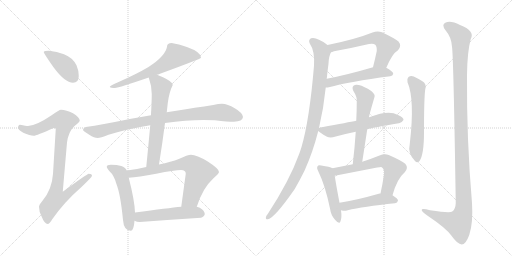
t = 0.00 s
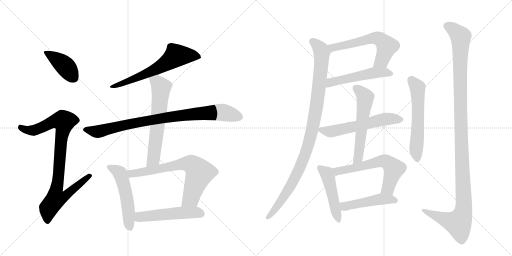
t = 2.84 s
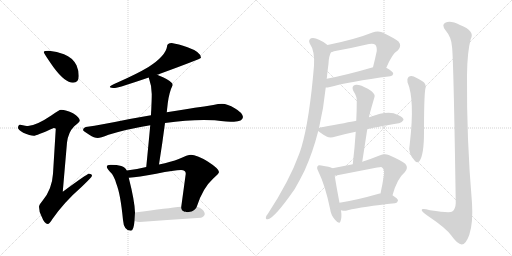
t = 5.69 s
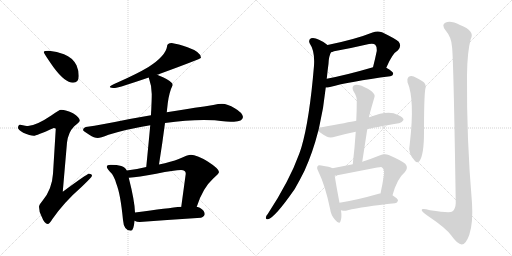
t = 8.53 s
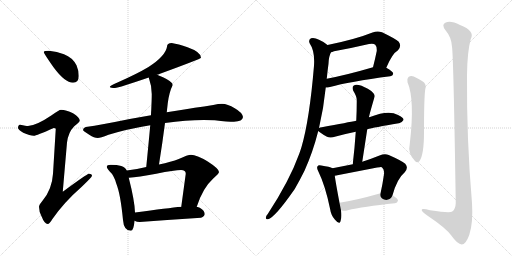
t = 11.38 s
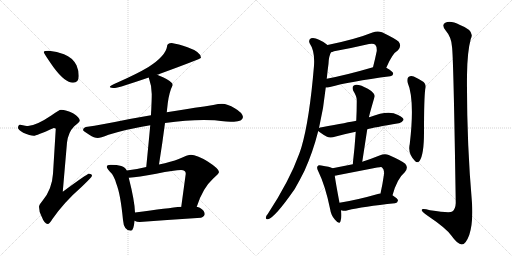
t = 14.22 s

The animated SVG that drew these frames (rendered in a browser with its animation timeline set to each time). Animation: 18 CSS @keyframes rules; one cycle of 14.22 s.

<svg version="1.1" viewBox="0 0 2048 1024" xmlns="http://www.w3.org/2000/svg">
  <g stroke="lightgray" stroke-dasharray="1,1" stroke-width="1" transform="scale(4, 4)">
    <line x1="0" y1="0" x2="256" y2="256"></line>
    <line x1="256" y1="0" x2="0" y2="256"></line>
    <line x1="128" y1="0" x2="128" y2="256"></line>
    <line x1="0" y1="128" x2="256" y2="128"></line>
    <line x1="256" y1="0" x2="512" y2="256"></line>
    <line x1="512" y1="0" x2="256" y2="256"></line>
    <line x1="384" y1="0" x2="384" y2="256"></line>
    <line x1="256" y1="128" x2="512" y2="128"></line>
  </g>
<g transform="scale(1, -1) translate(0, -850)">
   <style type="text/css">
    @keyframes keyframes0 {
      from {
       stroke: black;
       stroke-dashoffset: 412;
       stroke-width: 128;
       }
       57% {
       animation-timing-function: step-end;
       stroke: black;
       stroke-dashoffset: 0;
       stroke-width: 128;
       }
       to {
       stroke: black;
       stroke-width: 1024;
       }
       }
       #make-me-a-hanzi-animation-0 {
         animation: keyframes0 0.585286s both;
         animation-delay: 0.000000s;
         animation-timing-function: linear;
       }
    @keyframes keyframes1 {
      from {
       stroke: black;
       stroke-dashoffset: 919;
       stroke-width: 128;
       }
       75% {
       animation-timing-function: step-end;
       stroke: black;
       stroke-dashoffset: 0;
       stroke-width: 128;
       }
       to {
       stroke: black;
       stroke-width: 1024;
       }
       }
       #make-me-a-hanzi-animation-1 {
         animation: keyframes1 0.997884s both;
         animation-delay: 0.585286s;
         animation-timing-function: linear;
       }
    @keyframes keyframes2 {
      from {
       stroke: black;
       stroke-dashoffset: 644;
       stroke-width: 128;
       }
       68% {
       animation-timing-function: step-end;
       stroke: black;
       stroke-dashoffset: 0;
       stroke-width: 128;
       }
       to {
       stroke: black;
       stroke-width: 1024;
       }
       }
       #make-me-a-hanzi-animation-2 {
         animation: keyframes2 0.774089s both;
         animation-delay: 1.583171s;
         animation-timing-function: linear;
       }
    @keyframes keyframes3 {
      from {
       stroke: black;
       stroke-dashoffset: 885;
       stroke-width: 128;
       }
       74% {
       animation-timing-function: step-end;
       stroke: black;
       stroke-dashoffset: 0;
       stroke-width: 128;
       }
       to {
       stroke: black;
       stroke-width: 1024;
       }
       }
       #make-me-a-hanzi-animation-3 {
         animation: keyframes3 0.970215s both;
         animation-delay: 2.357259s;
         animation-timing-function: linear;
       }
    @keyframes keyframes4 {
      from {
       stroke: black;
       stroke-dashoffset: 632;
       stroke-width: 128;
       }
       67% {
       animation-timing-function: step-end;
       stroke: black;
       stroke-dashoffset: 0;
       stroke-width: 128;
       }
       to {
       stroke: black;
       stroke-width: 1024;
       }
       }
       #make-me-a-hanzi-animation-4 {
         animation: keyframes4 0.764323s both;
         animation-delay: 3.327474s;
         animation-timing-function: linear;
       }
    @keyframes keyframes5 {
      from {
       stroke: black;
       stroke-dashoffset: 529;
       stroke-width: 128;
       }
       63% {
       animation-timing-function: step-end;
       stroke: black;
       stroke-dashoffset: 0;
       stroke-width: 128;
       }
       to {
       stroke: black;
       stroke-width: 1024;
       }
       }
       #make-me-a-hanzi-animation-5 {
         animation: keyframes5 0.680501s both;
         animation-delay: 4.091797s;
         animation-timing-function: linear;
       }
    @keyframes keyframes6 {
      from {
       stroke: black;
       stroke-dashoffset: 708;
       stroke-width: 128;
       }
       70% {
       animation-timing-function: step-end;
       stroke: black;
       stroke-dashoffset: 0;
       stroke-width: 128;
       }
       to {
       stroke: black;
       stroke-width: 1024;
       }
       }
       #make-me-a-hanzi-animation-6 {
         animation: keyframes6 0.826172s both;
         animation-delay: 4.772298s;
         animation-timing-function: linear;
       }
    @keyframes keyframes7 {
      from {
       stroke: black;
       stroke-dashoffset: 520;
       stroke-width: 128;
       }
       63% {
       animation-timing-function: step-end;
       stroke: black;
       stroke-dashoffset: 0;
       stroke-width: 128;
       }
       to {
       stroke: black;
       stroke-width: 1024;
       }
       }
       #make-me-a-hanzi-animation-7 {
         animation: keyframes7 0.673177s both;
         animation-delay: 5.598470s;
         animation-timing-function: linear;
       }
    @keyframes keyframes8 {
      from {
       stroke: black;
       stroke-dashoffset: 600;
       stroke-width: 128;
       }
       66% {
       animation-timing-function: step-end;
       stroke: black;
       stroke-dashoffset: 0;
       stroke-width: 128;
       }
       to {
       stroke: black;
       stroke-width: 1024;
       }
       }
       #make-me-a-hanzi-animation-8 {
         animation: keyframes8 0.738281s both;
         animation-delay: 6.271647s;
         animation-timing-function: linear;
       }
    @keyframes keyframes9 {
      from {
       stroke: black;
       stroke-dashoffset: 522;
       stroke-width: 128;
       }
       63% {
       animation-timing-function: step-end;
       stroke: black;
       stroke-dashoffset: 0;
       stroke-width: 128;
       }
       to {
       stroke: black;
       stroke-width: 1024;
       }
       }
       #make-me-a-hanzi-animation-9 {
         animation: keyframes9 0.674805s both;
         animation-delay: 7.009928s;
         animation-timing-function: linear;
       }
    @keyframes keyframes10 {
      from {
       stroke: black;
       stroke-dashoffset: 1022;
       stroke-width: 128;
       }
       77% {
       animation-timing-function: step-end;
       stroke: black;
       stroke-dashoffset: 0;
       stroke-width: 128;
       }
       to {
       stroke: black;
       stroke-width: 1024;
       }
       }
       #make-me-a-hanzi-animation-10 {
         animation: keyframes10 1.081706s both;
         animation-delay: 7.684733s;
         animation-timing-function: linear;
       }
    @keyframes keyframes11 {
      from {
       stroke: black;
       stroke-dashoffset: 583;
       stroke-width: 128;
       }
       65% {
       animation-timing-function: step-end;
       stroke: black;
       stroke-dashoffset: 0;
       stroke-width: 128;
       }
       to {
       stroke: black;
       stroke-width: 1024;
       }
       }
       #make-me-a-hanzi-animation-11 {
         animation: keyframes11 0.724447s both;
         animation-delay: 8.766439s;
         animation-timing-function: linear;
       }
    @keyframes keyframes12 {
      from {
       stroke: black;
       stroke-dashoffset: 576;
       stroke-width: 128;
       }
       65% {
       animation-timing-function: step-end;
       stroke: black;
       stroke-dashoffset: 0;
       stroke-width: 128;
       }
       to {
       stroke: black;
       stroke-width: 1024;
       }
       }
       #make-me-a-hanzi-animation-12 {
         animation: keyframes12 0.718750s both;
         animation-delay: 9.490885s;
         animation-timing-function: linear;
       }
    @keyframes keyframes13 {
      from {
       stroke: black;
       stroke-dashoffset: 484;
       stroke-width: 128;
       }
       61% {
       animation-timing-function: step-end;
       stroke: black;
       stroke-dashoffset: 0;
       stroke-width: 128;
       }
       to {
       stroke: black;
       stroke-width: 1024;
       }
       }
       #make-me-a-hanzi-animation-13 {
         animation: keyframes13 0.643880s both;
         animation-delay: 10.209635s;
         animation-timing-function: linear;
       }
    @keyframes keyframes14 {
      from {
       stroke: black;
       stroke-dashoffset: 618;
       stroke-width: 128;
       }
       67% {
       animation-timing-function: step-end;
       stroke: black;
       stroke-dashoffset: 0;
       stroke-width: 128;
       }
       to {
       stroke: black;
       stroke-width: 1024;
       }
       }
       #make-me-a-hanzi-animation-14 {
         animation: keyframes14 0.752930s both;
         animation-delay: 10.853516s;
         animation-timing-function: linear;
       }
    @keyframes keyframes15 {
      from {
       stroke: black;
       stroke-dashoffset: 477;
       stroke-width: 128;
       }
       61% {
       animation-timing-function: step-end;
       stroke: black;
       stroke-dashoffset: 0;
       stroke-width: 128;
       }
       to {
       stroke: black;
       stroke-width: 1024;
       }
       }
       #make-me-a-hanzi-animation-15 {
         animation: keyframes15 0.638184s both;
         animation-delay: 11.606445s;
         animation-timing-function: linear;
       }
    @keyframes keyframes16 {
      from {
       stroke: black;
       stroke-dashoffset: 587;
       stroke-width: 128;
       }
       66% {
       animation-timing-function: step-end;
       stroke: black;
       stroke-dashoffset: 0;
       stroke-width: 128;
       }
       to {
       stroke: black;
       stroke-width: 1024;
       }
       }
       #make-me-a-hanzi-animation-16 {
         animation: keyframes16 0.727702s both;
         animation-delay: 12.244629s;
         animation-timing-function: linear;
       }
    @keyframes keyframes17 {
      from {
       stroke: black;
       stroke-dashoffset: 1224;
       stroke-width: 128;
       }
       80% {
       animation-timing-function: step-end;
       stroke: black;
       stroke-dashoffset: 0;
       stroke-width: 128;
       }
       to {
       stroke: black;
       stroke-width: 1024;
       }
       }
       #make-me-a-hanzi-animation-17 {
         animation: keyframes17 1.246094s both;
         animation-delay: 12.972331s;
         animation-timing-function: linear;
       }
</style>
<path d="M 196 647 Q 175 647 175 642 Q 175 637 214 581 Q 260 519 292 519 Q 315 519 315 546 Q 315 568 306 589 Q 290 620 256 633 Q 228 645 196 647 Z" fill="lightgray"></path> 
<path d="M 244 411 Q 237 411 205 388 Q 146 348 112 346 Q 105 346 80 351 Q 72 350 72 338 Q 72 332 93 319 Q 120 307 135 307 Q 145 307 215 338 Q 223 338 223 334 L 212 155 Q 208 92 170 47 Q 156 31 156 23 Q 156 4 166 -15 Q 178 -46 191 -46 Q 198 -46 209 -27 Q 256 41 327 103 Q 368 142 368 147 Q 368 155 355 155 Q 349 155 251 83 L 268 280 Q 273 321 297 345 Q 319 363 319 367 Q 319 381 292 397 Q 265 411 244 411 Z" fill="lightgray"></path> 
<path d="M 687 678 Q 668 678 668 663 Q 662 626 594 582 Q 547 554 470 520 Q 439 508 439 502 Q 443 498 460 498 Q 475 499 595 540 L 628 551 Q 633 552 640 555 Q 804 615 804 619 Q 804 642 750 661 Q 713 674 687 678 Z" fill="lightgray"></path> 
<path d="M 604 389 Q 567 382 519 374 Q 407 351 343 342 Q 332 339 332 330 Q 333 326 357 311 Q 377 298 391 298 Q 401 298 434 311 Q 509 334 601 349 L 660 358 Q 744 370 815 370 L 859 369 Q 912 363 936 363 Q 970 364 972 382 Q 969 400 939 417 Q 910 435 888 435 Q 874 435 853 430 Q 817 424 779 419 Q 751 415 667 401 L 604 389 Z" fill="lightgray"></path> 
<path d="M 595 540 Q 607 506 607 474 Q 607 454 605 410 Q 604 401 604 389 L 601 349 Q 595 283 585 182 C 582 152 631 162 636 192 Q 650 280 660 358 L 667 401 L 671 437 Q 677 483 691 510 Q 691 523 652 541 Q 640 547 628 551 C 600 562 586 567 595 540 Z" fill="lightgray"></path> 
<path d="M 507 168 Q 501 182 485 186 Q 469 191 443 191 Q 427 191 427 183 Q 427 178 438 165 Q 456 149 465 116 Q 482 74 492 -30 Q 495 -72 523 -73 Q 535 -73 538 -33 L 540 0 Q 539 45 515 139 L 507 168 Z" fill="lightgray"></path> 
<path d="M 585 182 Q 550 174 507 168 C 477 164 485 137 515 139 Q 552 141 625 155 Q 699 170 724 170 Q 743 170 743 155 L 725 23 C 721 -7 777 -5 787 23 Q 811 98 852 135 Q 876 156 876 162 Q 876 175 831 204 Q 786 231 764 231 Q 751 231 715 214 Q 686 203 636 192 L 585 182 Z" fill="lightgray"></path> 
<path d="M 538 -33 Q 547 -38 559 -38 Q 679 -29 804 -21 Q 819 -15 819 -6 Q 819 7 799 19 Q 794 21 787 23 L 725 23 Q 674 18 540 0 C 510 -4 510 -22 538 -33 Z" fill="lightgray"></path> 
<path d="M 1545 579 Q 1569 636 1592 649 Q 1608 667 1594 684 Q 1578 697 1528 721 Q 1510 728 1490 720 Q 1423 693 1310 670 C 1281 664 1296 632 1324 641 Q 1328 642 1336 645 Q 1408 658 1476 674 Q 1494 678 1501 671 Q 1508 664 1507 646 Q 1500 612 1492 581 C 1485 552 1533 552 1545 579 Z" fill="lightgray"></path> 
<path d="M 1303 500 Q 1310 500 1320 502 Q 1396 523 1561 545 Q 1571 546 1573 555 Q 1573 564 1545 579 C 1525 591 1521 589 1492 581 Q 1390 551 1307 535 C 1278 529 1273 498 1303 500 Z" fill="lightgray"></path> 
<path d="M 1276 338 Q 1295 420 1303 500 L 1307 535 Q 1310 566 1314 595 Q 1315 625 1324 641 C 1329 656 1329 656 1310 670 Q 1297 682 1276 691 Q 1257 701 1244 697 Q 1232 690 1239 676 Q 1260 646 1256 587 Q 1238 371 1206 262 Q 1202 249 1197 235 Q 1158 127 1071 -6 Q 1065 -12 1064 -18 Q 1061 -28 1072 -27 Q 1099 -21 1179 94 Q 1198 127 1218 167 Q 1251 240 1273 326 L 1276 338 Z" fill="lightgray"></path> 
<path d="M 1469 333 Q 1494 340 1595 357 Q 1605 356 1614 370 Q 1615 380 1592 390 Q 1555 412 1480 382 Q 1477 382 1476 381 L 1425 367 Q 1395 361 1287 341 Q 1280 340 1276 338 C 1263 334 1263 334 1273 326 Q 1280 319 1308 303 Q 1321 296 1343 304 Q 1379 314 1423 323 L 1469 333 Z" fill="lightgray"></path> 
<path d="M 1449 203 L 1469 333 L 1476 381 Q 1476 387 1498 462 Q 1502 472 1485 486 Q 1457 505 1435 510 Q 1422 514 1414 507 Q 1407 501 1413 487 Q 1429 462 1427 444 Q 1427 407 1425 367 L 1423 323 Q 1419 262 1411 193 C 1408 163 1444 173 1449 203 Z" fill="lightgray"></path> 
<path d="M 1330 177 Q 1320 183 1285 188 Q 1273 191 1271 186 Q 1265 179 1273 165 Q 1301 108 1320 16 Q 1324 -12 1340 -29 Q 1358 -50 1362 -35 Q 1368 -19 1364 9 L 1358 39 Q 1343 118 1339 147 C 1335 175 1335 175 1330 177 Z" fill="lightgray"></path> 
<path d="M 1570 69 Q 1588 135 1619 161 Q 1635 179 1621 195 Q 1605 208 1555 230 Q 1539 237 1518 228 Q 1481 213 1449 203 L 1411 193 Q 1371 186 1330 177 C 1301 171 1310 141 1339 147 Q 1519 183 1524 182 Q 1527 182 1529 179 Q 1538 172 1536 153 Q 1530 111 1522 76 C 1516 47 1562 40 1570 69 Z" fill="lightgray"></path> 
<path d="M 1364 9 Q 1365 9 1368 8 Q 1378 5 1391 9 Q 1451 24 1580 37 Q 1590 38 1592 48 Q 1592 55 1570 69 L 1522 76 Q 1518 77 1515 75 Q 1428 50 1358 39 C 1328 34 1335 16 1364 9 Z" fill="lightgray"></path> 
<path d="M 1630 521 Q 1660 452 1639 274 Q 1630 237 1660 206 Q 1669 196 1678 206 Q 1696 231 1696 321 Q 1696 459 1701 493 Q 1708 515 1688 526 Q 1672 536 1655 544 Q 1643 548 1634 542 Q 1627 536 1630 521 Z" fill="lightgray"></path> 
<path d="M 1808 663 Q 1814 626 1823 38 Q 1822 13 1809 4 Q 1800 -3 1720 9 Q 1683 19 1687 8 Q 1690 1 1712 -14 Q 1785 -63 1806 -93 Q 1830 -127 1847 -128 Q 1863 -128 1877 -90 Q 1893 -41 1888 38 Q 1866 293 1868 549 Q 1869 643 1883 694 Q 1901 727 1840 750 Q 1803 769 1783 760 Q 1764 753 1782 729 Q 1806 701 1808 663 Z" fill="lightgray"></path> 
      <clipPath id="make-me-a-hanzi-clip-0">
      <path d="M 196 647 Q 175 647 175 642 Q 175 637 214 581 Q 260 519 292 519 Q 315 519 315 546 Q 315 568 306 589 Q 290 620 256 633 Q 228 645 196 647 Z" fill="lightgray"></path>
      </clipPath>
      <path clip-path="url(#make-me-a-hanzi-clip-0)" d="M 179 641 L 254 592 L 294 539 " fill="none" id="make-me-a-hanzi-animation-0" stroke-dasharray="284 568" stroke-linecap="round"></path>

      <clipPath id="make-me-a-hanzi-clip-1">
      <path d="M 244 411 Q 237 411 205 388 Q 146 348 112 346 Q 105 346 80 351 Q 72 350 72 338 Q 72 332 93 319 Q 120 307 135 307 Q 145 307 215 338 Q 223 338 223 334 L 212 155 Q 208 92 170 47 Q 156 31 156 23 Q 156 4 166 -15 Q 178 -46 191 -46 Q 198 -46 209 -27 Q 256 41 327 103 Q 368 142 368 147 Q 368 155 355 155 Q 349 155 251 83 L 268 280 Q 273 321 297 345 Q 319 363 319 367 Q 319 381 292 397 Q 265 411 244 411 Z" fill="lightgray"></path>
      </clipPath>
      <path clip-path="url(#make-me-a-hanzi-clip-1)" d="M 83 340 L 107 329 L 138 329 L 210 363 L 255 365 L 226 93 L 264 90 L 271 76 L 259 64 L 222 53 L 195 18 L 190 -36 " fill="none" id="make-me-a-hanzi-animation-1" stroke-dasharray="791 1582" stroke-linecap="round"></path>

      <clipPath id="make-me-a-hanzi-clip-2">
      <path d="M 687 678 Q 668 678 668 663 Q 662 626 594 582 Q 547 554 470 520 Q 439 508 439 502 Q 443 498 460 498 Q 475 499 595 540 L 628 551 Q 633 552 640 555 Q 804 615 804 619 Q 804 642 750 661 Q 713 674 687 678 Z" fill="lightgray"></path>
      </clipPath>
      <path clip-path="url(#make-me-a-hanzi-clip-2)" d="M 800 623 L 766 629 L 703 626 L 644 583 L 605 564 L 554 540 L 443 502 " fill="none" id="make-me-a-hanzi-animation-2" stroke-dasharray="516 1032" stroke-linecap="round"></path>

      <clipPath id="make-me-a-hanzi-clip-3">
      <path d="M 604 389 Q 567 382 519 374 Q 407 351 343 342 Q 332 339 332 330 Q 333 326 357 311 Q 377 298 391 298 Q 401 298 434 311 Q 509 334 601 349 L 660 358 Q 744 370 815 370 L 859 369 Q 912 363 936 363 Q 970 364 972 382 Q 969 400 939 417 Q 910 435 888 435 Q 874 435 853 430 Q 817 424 779 419 Q 751 415 667 401 L 604 389 Z" fill="lightgray"></path>
      </clipPath>
      <path clip-path="url(#make-me-a-hanzi-clip-3)" d="M 340 331 L 400 325 L 514 354 L 627 374 L 820 398 L 897 400 L 959 382 " fill="none" id="make-me-a-hanzi-animation-3" stroke-dasharray="757 1514" stroke-linecap="round"></path>

      <clipPath id="make-me-a-hanzi-clip-4">
      <path d="M 595 540 Q 607 506 607 474 Q 607 454 605 410 Q 604 401 604 389 L 601 349 Q 595 283 585 182 C 582 152 631 162 636 192 Q 650 280 660 358 L 667 401 L 671 437 Q 677 483 691 510 Q 691 523 652 541 Q 640 547 628 551 C 600 562 586 567 595 540 Z" fill="lightgray"></path>
      </clipPath>
      <path clip-path="url(#make-me-a-hanzi-clip-4)" d="M 603 535 L 628 523 L 644 503 L 644 488 L 615 220 L 590 191 " fill="none" id="make-me-a-hanzi-animation-4" stroke-dasharray="504 1008" stroke-linecap="round"></path>

      <clipPath id="make-me-a-hanzi-clip-5">
      <path d="M 507 168 Q 501 182 485 186 Q 469 191 443 191 Q 427 191 427 183 Q 427 178 438 165 Q 456 149 465 116 Q 482 74 492 -30 Q 495 -72 523 -73 Q 535 -73 538 -33 L 540 0 Q 539 45 515 139 L 507 168 Z" fill="lightgray"></path>
      </clipPath>
      <path clip-path="url(#make-me-a-hanzi-clip-5)" d="M 435 182 L 480 157 L 487 139 L 508 53 L 520 -60 " fill="none" id="make-me-a-hanzi-animation-5" stroke-dasharray="401 802" stroke-linecap="round"></path>

      <clipPath id="make-me-a-hanzi-clip-6">
      <path d="M 585 182 Q 550 174 507 168 C 477 164 485 137 515 139 Q 552 141 625 155 Q 699 170 724 170 Q 743 170 743 155 L 725 23 C 721 -7 777 -5 787 23 Q 811 98 852 135 Q 876 156 876 162 Q 876 175 831 204 Q 786 231 764 231 Q 751 231 715 214 Q 686 203 636 192 L 585 182 Z" fill="lightgray"></path>
      </clipPath>
      <path clip-path="url(#make-me-a-hanzi-clip-6)" d="M 516 163 L 526 155 L 734 195 L 769 191 L 798 158 L 762 55 L 733 29 " fill="none" id="make-me-a-hanzi-animation-6" stroke-dasharray="580 1160" stroke-linecap="round"></path>

      <clipPath id="make-me-a-hanzi-clip-7">
      <path d="M 538 -33 Q 547 -38 559 -38 Q 679 -29 804 -21 Q 819 -15 819 -6 Q 819 7 799 19 Q 794 21 787 23 L 725 23 Q 674 18 540 0 C 510 -4 510 -22 538 -33 Z" fill="lightgray"></path>
      </clipPath>
      <path clip-path="url(#make-me-a-hanzi-clip-7)" d="M 546 -28 L 575 -15 L 678 -5 L 764 0 L 806 -5 " fill="none" id="make-me-a-hanzi-animation-7" stroke-dasharray="392 784" stroke-linecap="round"></path>

      <clipPath id="make-me-a-hanzi-clip-8">
      <path d="M 1545 579 Q 1569 636 1592 649 Q 1608 667 1594 684 Q 1578 697 1528 721 Q 1510 728 1490 720 Q 1423 693 1310 670 C 1281 664 1296 632 1324 641 Q 1328 642 1336 645 Q 1408 658 1476 674 Q 1494 678 1501 671 Q 1508 664 1507 646 Q 1500 612 1492 581 C 1485 552 1533 552 1545 579 Z" fill="lightgray"></path>
      </clipPath>
      <path clip-path="url(#make-me-a-hanzi-clip-8)" d="M 1320 669 L 1332 659 L 1492 698 L 1515 696 L 1547 665 L 1526 607 L 1499 586 " fill="none" id="make-me-a-hanzi-animation-8" stroke-dasharray="472 944" stroke-linecap="round"></path>

      <clipPath id="make-me-a-hanzi-clip-9">
      <path d="M 1303 500 Q 1310 500 1320 502 Q 1396 523 1561 545 Q 1571 546 1573 555 Q 1573 564 1545 579 C 1525 591 1521 589 1492 581 Q 1390 551 1307 535 C 1278 529 1273 498 1303 500 Z" fill="lightgray"></path>
      </clipPath>
      <path clip-path="url(#make-me-a-hanzi-clip-9)" d="M 1307 506 L 1331 523 L 1498 559 L 1538 561 L 1563 555 " fill="none" id="make-me-a-hanzi-animation-9" stroke-dasharray="394 788" stroke-linecap="round"></path>

      <clipPath id="make-me-a-hanzi-clip-10">
      <path d="M 1276 338 Q 1295 420 1303 500 L 1307 535 Q 1310 566 1314 595 Q 1315 625 1324 641 C 1329 656 1329 656 1310 670 Q 1297 682 1276 691 Q 1257 701 1244 697 Q 1232 690 1239 676 Q 1260 646 1256 587 Q 1238 371 1206 262 Q 1202 249 1197 235 Q 1158 127 1071 -6 Q 1065 -12 1064 -18 Q 1061 -28 1072 -27 Q 1099 -21 1179 94 Q 1198 127 1218 167 Q 1251 240 1273 326 L 1276 338 Z" fill="lightgray"></path>
      </clipPath>
      <path clip-path="url(#make-me-a-hanzi-clip-10)" d="M 1250 684 L 1280 657 L 1287 628 L 1268 438 L 1240 294 L 1211 208 L 1157 95 L 1072 -19 " fill="none" id="make-me-a-hanzi-animation-10" stroke-dasharray="894 1788" stroke-linecap="round"></path>

      <clipPath id="make-me-a-hanzi-clip-11">
      <path d="M 1469 333 Q 1494 340 1595 357 Q 1605 356 1614 370 Q 1615 380 1592 390 Q 1555 412 1480 382 Q 1477 382 1476 381 L 1425 367 Q 1395 361 1287 341 Q 1280 340 1276 338 C 1263 334 1263 334 1273 326 Q 1280 319 1308 303 Q 1321 296 1343 304 Q 1379 314 1423 323 L 1469 333 Z" fill="lightgray"></path>
      </clipPath>
      <path clip-path="url(#make-me-a-hanzi-clip-11)" d="M 1282 330 L 1330 325 L 1528 371 L 1603 371 " fill="none" id="make-me-a-hanzi-animation-11" stroke-dasharray="455 910" stroke-linecap="round"></path>

      <clipPath id="make-me-a-hanzi-clip-12">
      <path d="M 1449 203 L 1469 333 L 1476 381 Q 1476 387 1498 462 Q 1502 472 1485 486 Q 1457 505 1435 510 Q 1422 514 1414 507 Q 1407 501 1413 487 Q 1429 462 1427 444 Q 1427 407 1425 367 L 1423 323 Q 1419 262 1411 193 C 1408 163 1444 173 1449 203 Z" fill="lightgray"></path>
      </clipPath>
      <path clip-path="url(#make-me-a-hanzi-clip-12)" d="M 1424 497 L 1462 459 L 1434 227 L 1416 200 " fill="none" id="make-me-a-hanzi-animation-12" stroke-dasharray="448 896" stroke-linecap="round"></path>

      <clipPath id="make-me-a-hanzi-clip-13">
      <path d="M 1330 177 Q 1320 183 1285 188 Q 1273 191 1271 186 Q 1265 179 1273 165 Q 1301 108 1320 16 Q 1324 -12 1340 -29 Q 1358 -50 1362 -35 Q 1368 -19 1364 9 L 1358 39 Q 1343 118 1339 147 C 1335 175 1335 175 1330 177 Z" fill="lightgray"></path>
      </clipPath>
      <path clip-path="url(#make-me-a-hanzi-clip-13)" d="M 1279 179 L 1307 156 L 1314 139 L 1352 -30 " fill="none" id="make-me-a-hanzi-animation-13" stroke-dasharray="356 712" stroke-linecap="round"></path>

      <clipPath id="make-me-a-hanzi-clip-14">
      <path d="M 1570 69 Q 1588 135 1619 161 Q 1635 179 1621 195 Q 1605 208 1555 230 Q 1539 237 1518 228 Q 1481 213 1449 203 L 1411 193 Q 1371 186 1330 177 C 1301 171 1310 141 1339 147 Q 1519 183 1524 182 Q 1527 182 1529 179 Q 1538 172 1536 153 Q 1530 111 1522 76 C 1516 47 1562 40 1570 69 Z" fill="lightgray"></path>
      </clipPath>
      <path clip-path="url(#make-me-a-hanzi-clip-14)" d="M 1338 171 L 1354 165 L 1404 173 L 1503 201 L 1542 204 L 1575 173 L 1552 97 L 1529 82 " fill="none" id="make-me-a-hanzi-animation-14" stroke-dasharray="490 980" stroke-linecap="round"></path>

      <clipPath id="make-me-a-hanzi-clip-15">
      <path d="M 1364 9 Q 1365 9 1368 8 Q 1378 5 1391 9 Q 1451 24 1580 37 Q 1590 38 1592 48 Q 1592 55 1570 69 L 1522 76 Q 1518 77 1515 75 Q 1428 50 1358 39 C 1328 34 1335 16 1364 9 Z" fill="lightgray"></path>
      </clipPath>
      <path clip-path="url(#make-me-a-hanzi-clip-15)" d="M 1366 33 L 1379 25 L 1522 53 L 1582 48 " fill="none" id="make-me-a-hanzi-animation-15" stroke-dasharray="349 698" stroke-linecap="round"></path>

      <clipPath id="make-me-a-hanzi-clip-16">
      <path d="M 1630 521 Q 1660 452 1639 274 Q 1630 237 1660 206 Q 1669 196 1678 206 Q 1696 231 1696 321 Q 1696 459 1701 493 Q 1708 515 1688 526 Q 1672 536 1655 544 Q 1643 548 1634 542 Q 1627 536 1630 521 Z" fill="lightgray"></path>
      </clipPath>
      <path clip-path="url(#make-me-a-hanzi-clip-16)" d="M 1643 532 L 1670 500 L 1672 333 L 1664 254 L 1669 212 " fill="none" id="make-me-a-hanzi-animation-16" stroke-dasharray="459 918" stroke-linecap="round"></path>

      <clipPath id="make-me-a-hanzi-clip-17">
      <path d="M 1808 663 Q 1814 626 1823 38 Q 1822 13 1809 4 Q 1800 -3 1720 9 Q 1683 19 1687 8 Q 1690 1 1712 -14 Q 1785 -63 1806 -93 Q 1830 -127 1847 -128 Q 1863 -128 1877 -90 Q 1893 -41 1888 38 Q 1866 293 1868 549 Q 1869 643 1883 694 Q 1901 727 1840 750 Q 1803 769 1783 760 Q 1764 753 1782 729 Q 1806 701 1808 663 Z" fill="lightgray"></path>
      </clipPath>
      <path clip-path="url(#make-me-a-hanzi-clip-17)" d="M 1790 744 L 1808 736 L 1843 703 L 1842 373 L 1855 12 L 1833 -43 L 1785 -30 L 1693 8 " fill="none" id="make-me-a-hanzi-animation-17" stroke-dasharray="1096 2192" stroke-linecap="round"></path>

</g>
</svg>
